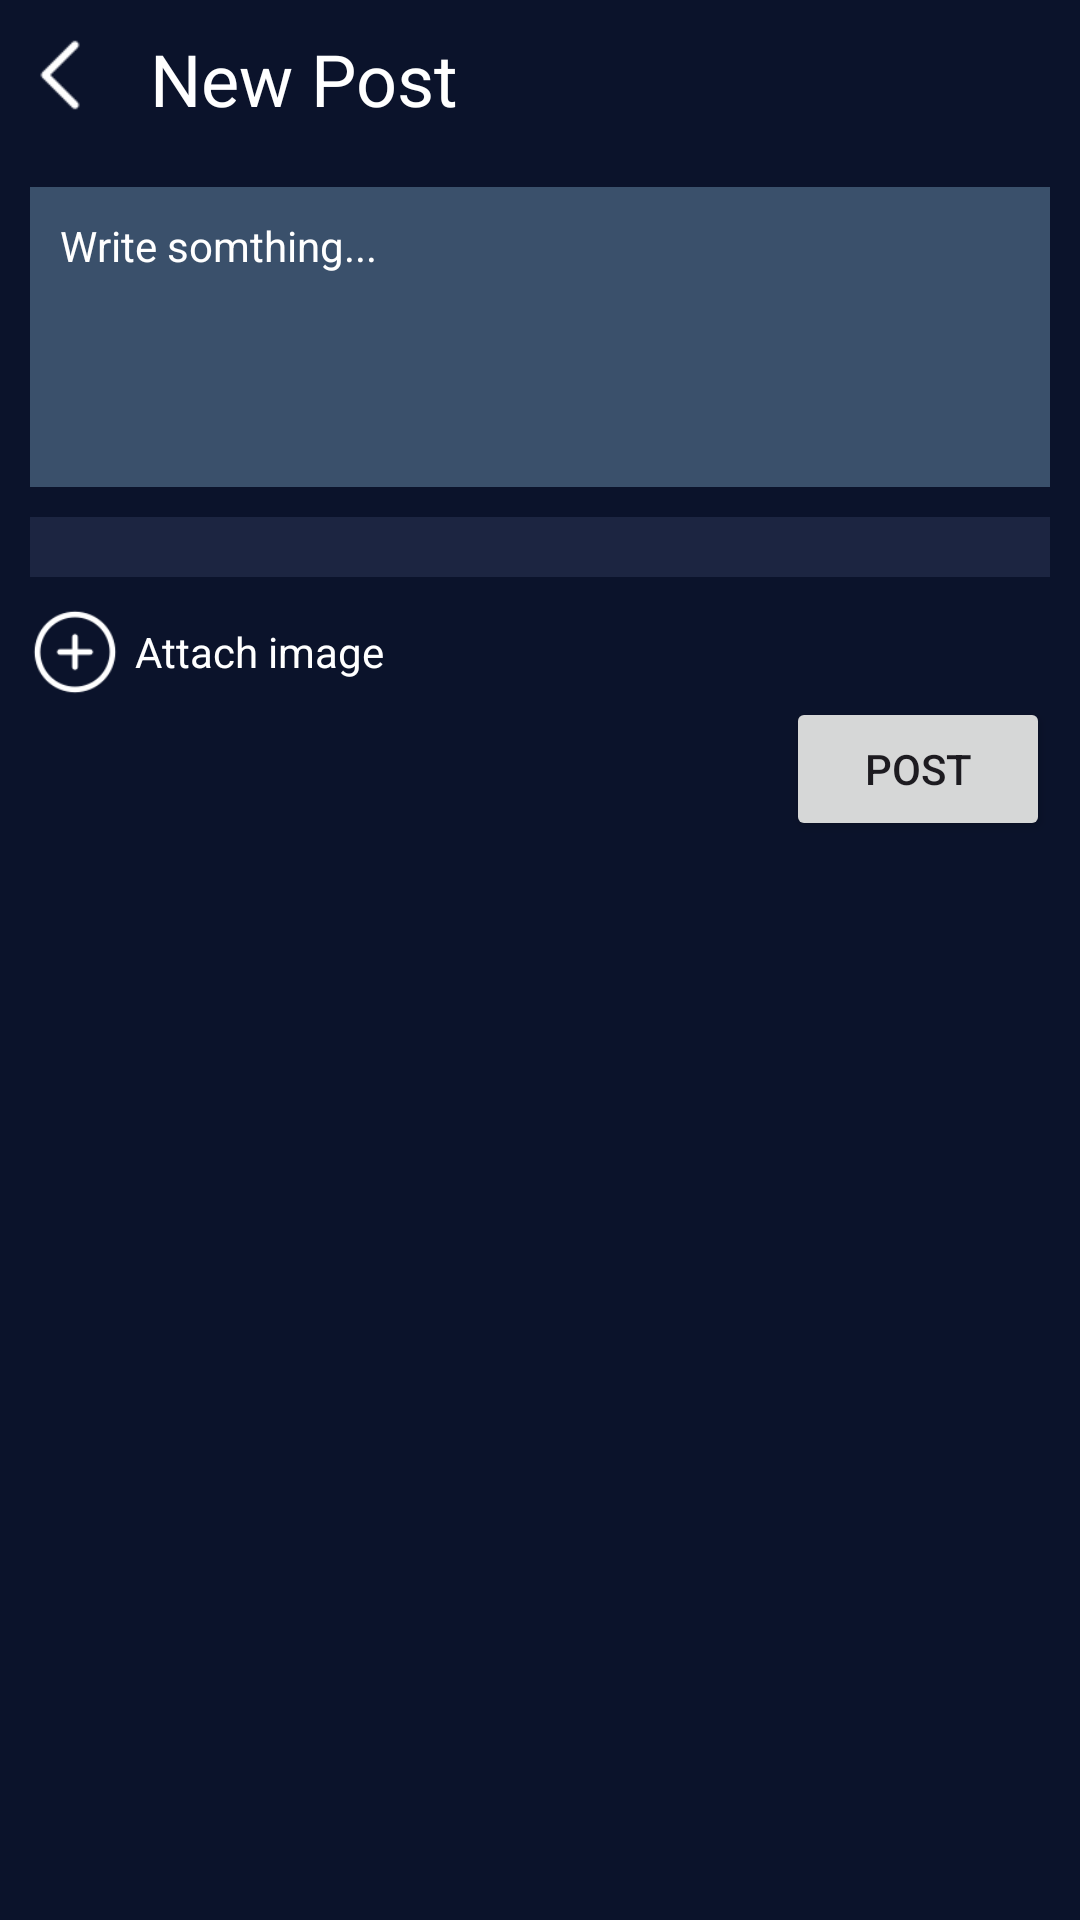

Reconstruct the res/layout file that produces this screen, plus the resources it refers to.
<!-- AndroidManifest.xml: application theme Theme.TheSimpleSocialApp -->
<!-- res/layout/new_post.xml -->
<?xml version="1.0" encoding="utf-8"?>
<LinearLayout
    xmlns:android="http://schemas.android.com/apk/res/android"
    android:id="@+id/new_post_main"
    android:orientation="vertical"
    android:background="@color/blue_green_1"
    android:layout_width="match_parent"
    android:layout_height="match_parent">
    <LinearLayout
        android:layout_width="match_parent"
        android:layout_height="wrap_content"
        >
        <ImageView
            android:id="@+id/new_post_back_btn"
            android:layout_width="@dimen/backBt"
            android:layout_height="@dimen/prof_img_h"
            android:src="@drawable/back" />
        <TextView
            android:layout_width="wrap_content"
            android:layout_height="wrap_content"
            android:layout_margin="@dimen/erText"
            android:textSize="24sp"
            android:textColor="@color/white"
            android:text="@string/new_post_top_text"
            />

    </LinearLayout>
    <androidx.appcompat.widget.AppCompatEditText
        android:id="@+id/new_post_text"
        android:layout_width="match_parent"
        android:layout_height="@dimen/cardView"
        android:background="@color/blue_green_3"
        android:hint="@string/new_post_text_input"
        android:padding="@dimen/erText"
        android:inputType="text|textCapSentences|textMultiLine"
        android:gravity="top|start"
        android:lineSpacingExtra="@dimen/gap"
        android:lineSpacingMultiplier="1.2"
        android:maxHeight="@dimen/cardView"
        android:maxLength="200"
        android:singleLine="false"
        android:textColor="@color/white"
        android:textColorHint="@color/white"
        android:layout_margin="@dimen/erText"
        android:textSize="14sp" />
    <LinearLayout
        android:id="@+id/new_post_attach_image_layout"
        android:layout_width="match_parent"
        android:layout_height="wrap_content"
        android:layout_marginBottom="@dimen/erText"
        android:layout_marginStart="@dimen/erText"
        android:layout_marginEnd="@dimen/erText"
        android:background="@color/blue_green_2"
        android:padding="@dimen/erText"
        >
        <ImageView
            android:id="@+id/new_post_attached_image"
            android:layout_width="wrap_content"
            android:layout_height="wrap_content"
            android:maxHeight="@dimen/settingMenu"
            android:adjustViewBounds="true"
            />
    </LinearLayout>
    <LinearLayout
        android:id="@+id/new_post_add_image"
        android:layout_width="wrap_content"
        android:layout_height="wrap_content"
        android:layout_marginStart="@dimen/erText"
        android:gravity="center_vertical"
        >
        <ImageView
            android:layout_width="@dimen/pfp"
            android:layout_height="@dimen/pfp"
            android:src="@drawable/circle_plus"
            />
        <TextView
            android:layout_width="wrap_content"
            android:layout_height="wrap_content"
            android:layout_marginStart="@dimen/attachImage"
            android:text="@string/new_post_attach_image"
            android:textColor="@color/white"
            />

    </LinearLayout>
    <LinearLayout
        android:layout_width="wrap_content"
        android:layout_height="wrap_content"
        android:layout_gravity="end"
        >
        <Button
            android:id="@+id/new_post_post_btn"
            android:layout_width="wrap_content"
            android:layout_height="wrap_content"
            android:text="@string/new_post_post_btn"
            android:layout_marginEnd="@dimen/erText"
            />

    </LinearLayout>

</LinearLayout>
<!-- resources referenced by this layout -->
<resources>
  <color name="blue_green_1">#0b132b</color>
  <color name="blue_green_2">#1c2541</color>
  <color name="blue_green_3">#3a506b</color>
  <color name="white">#FFFFFFFF</color>
  <dimen name="attachImage">5dp</dimen>
  <dimen name="backBt">40dp</dimen>
  <dimen name="cardView">100dp</dimen>
  <dimen name="erText">10dp</dimen>
  <dimen name="gap">2dp</dimen>
  <dimen name="pfp">30dp</dimen>
  <dimen name="prof_img_h">50dp</dimen>
  <dimen name="settingMenu">200dp</dimen>
  <!-- drawable back: png bitmap (drawable, 263 bytes) -->
  <!-- drawable circle_plus: png bitmap (drawable, 1681 bytes) -->
  <string name="new_post_attach_image">Attach image</string>
  <string name="new_post_post_btn">Post</string>
  <string name="new_post_text_input">Write somthing...</string>
  <string name="new_post_top_text">New Post</string>
  <style name="Theme.TheSimpleSocialApp" parent="Base.Theme.TheSimpleSocialApp" />
  <style name="Base.Theme.TheSimpleSocialApp" parent="Theme.Material3.DayNight.NoActionBar">
          
          
      </style>
</resources>
